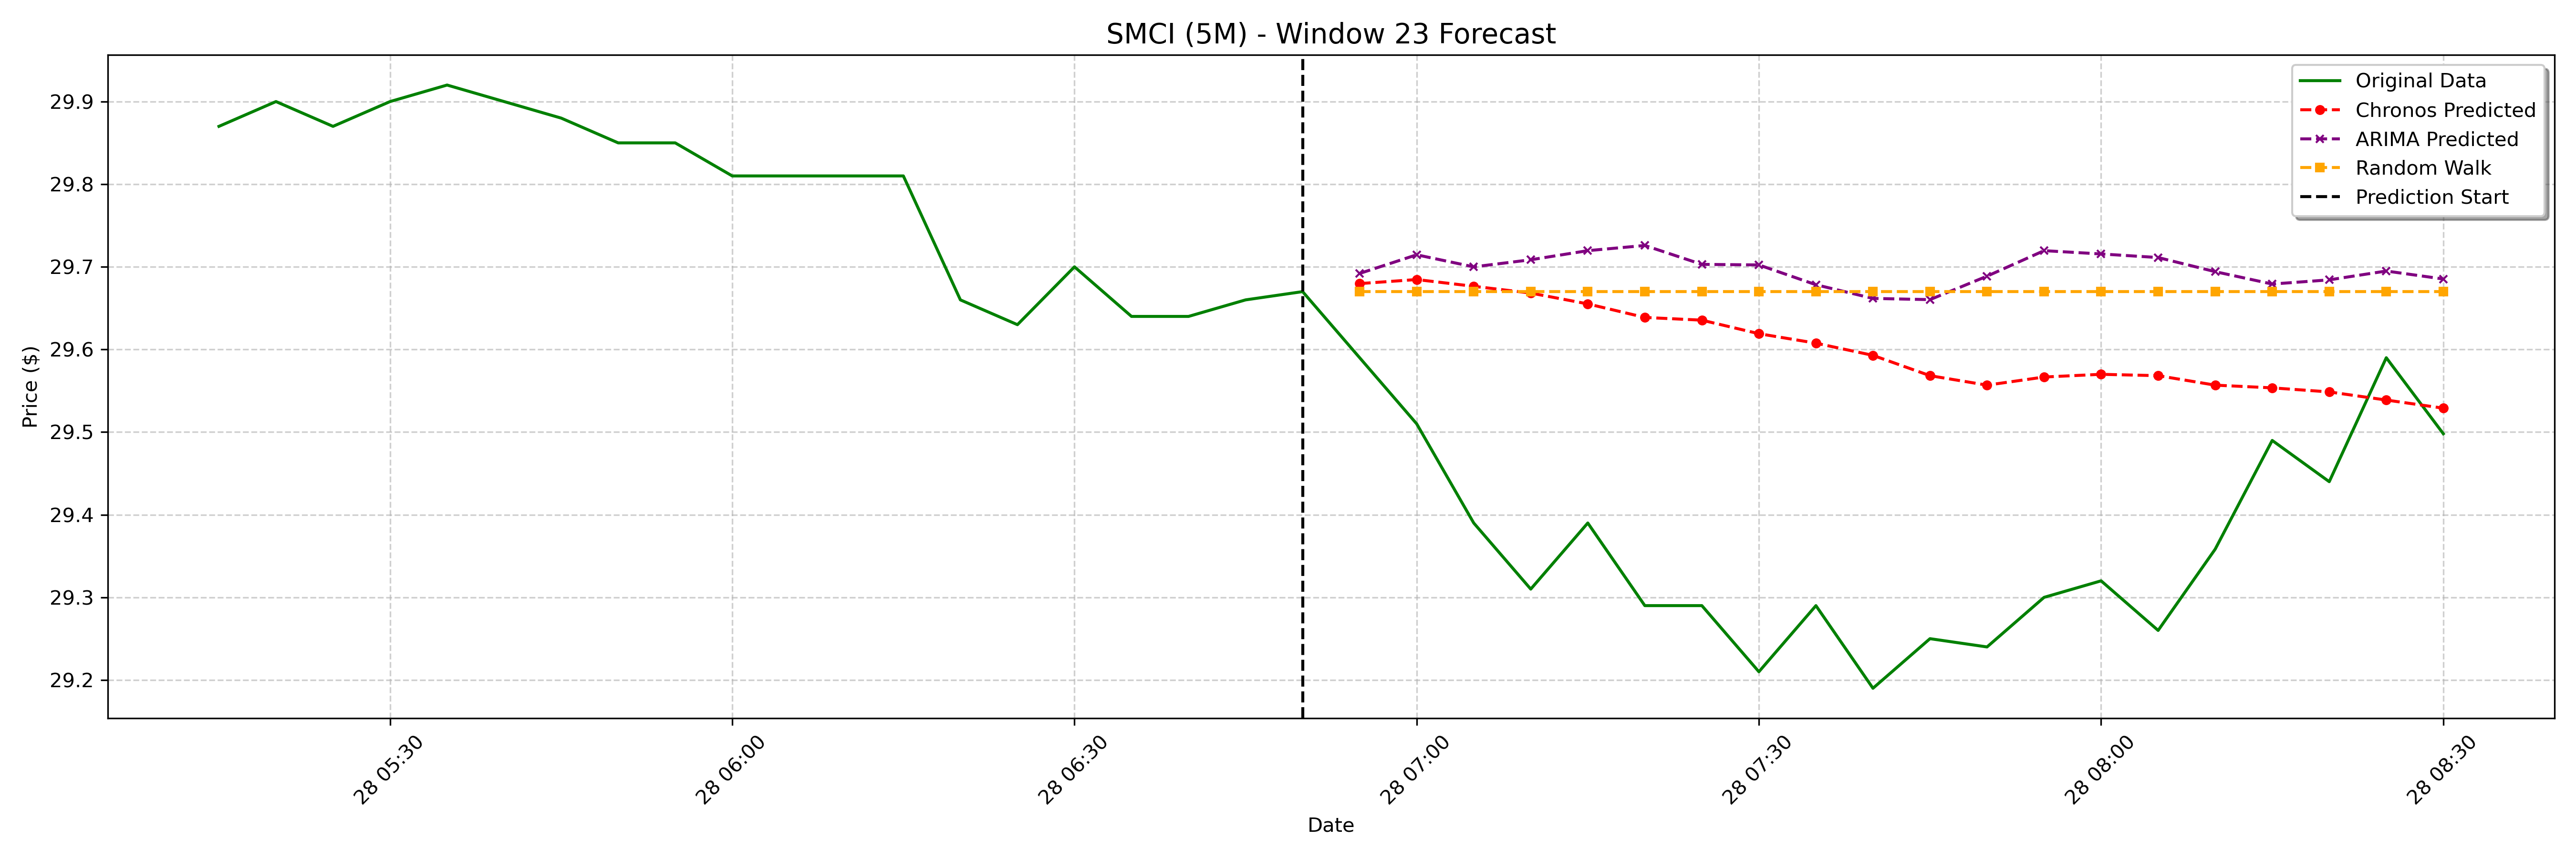

Values plotted in this chart, from the file beside it:
date, actual, chronos_forecast, arima_forecast, random_walk_forecast
2025-01-28 06:55:00-05:00, 29.59, 29.68, 29.69, 29.67
2025-01-28 07:00:00-05:00, 29.51, 29.68, 29.71, 29.67
2025-01-28 07:05:00-05:00, 29.39, 29.68, 29.7, 29.67
2025-01-28 07:10:00-05:00, 29.31, 29.67, 29.71, 29.67
2025-01-28 07:15:00-05:00, 29.39, 29.66, 29.72, 29.67
2025-01-28 07:20:00-05:00, 29.29, 29.64, 29.73, 29.67
2025-01-28 07:25:00-05:00, 29.29, 29.64, 29.7, 29.67
2025-01-28 07:30:00-05:00, 29.21, 29.62, 29.7, 29.67
2025-01-28 07:35:00-05:00, 29.29, 29.61, 29.68, 29.67
2025-01-28 07:40:00-05:00, 29.19, 29.59, 29.66, 29.67
2025-01-28 07:45:00-05:00, 29.25, 29.57, 29.66, 29.67
2025-01-28 07:50:00-05:00, 29.24, 29.56, 29.69, 29.67
2025-01-28 07:55:00-05:00, 29.3, 29.57, 29.72, 29.67
2025-01-28 08:00:00-05:00, 29.32, 29.57, 29.72, 29.67
2025-01-28 08:05:00-05:00, 29.26, 29.57, 29.71, 29.67
2025-01-28 08:10:00-05:00, 29.36, 29.56, 29.69, 29.67
2025-01-28 08:15:00-05:00, 29.49, 29.55, 29.68, 29.67
2025-01-28 08:20:00-05:00, 29.44, 29.55, 29.68, 29.67
2025-01-28 08:25:00-05:00, 29.59, 29.54, 29.69, 29.67
2025-01-28 08:30:00-05:00, 29.5, 29.53, 29.69, 29.67
